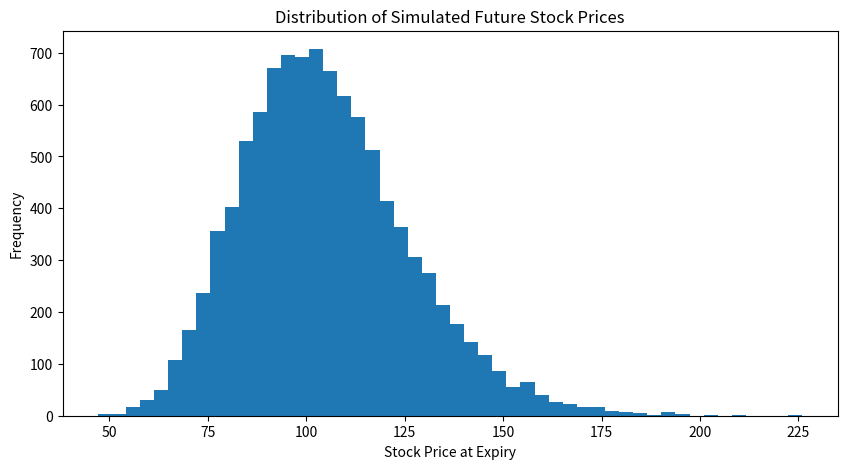
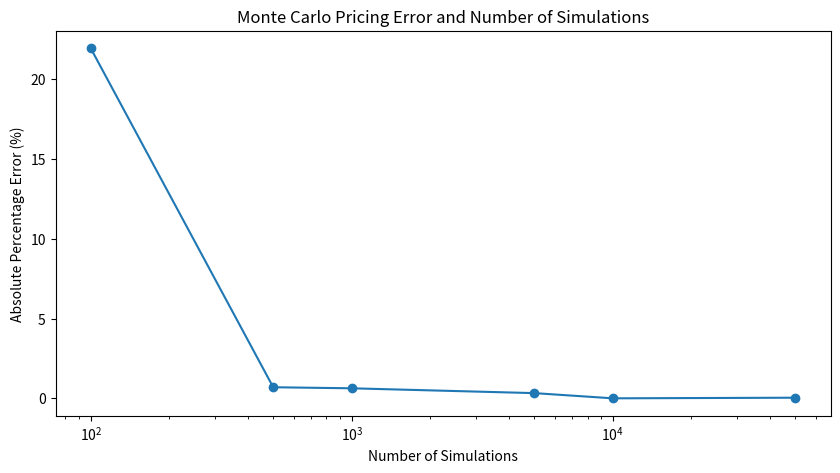

Reproduce these figures in Python, in order.
import numpy as np
import matplotlib.pyplot as plt
from scipy.stats import norm

# Set random seed for reproducibility
np.random.seed(42)

# Option parameters
S0 = 100
K = 100
T = 1
r = 0.05
sigma = 0.20
n_simulations = 10000


# -----------------------------
# Monte Carlo Simulation
# -----------------------------

# Generate random values from a standard normal distribution
Z = np.random.standard_normal(n_simulations)

# Calculate simulated stock prices at expiry using Geometric Brownian Motion
ST = S0 * np.exp(
    (r - 0.5 * sigma**2) * T
    + sigma * np.sqrt(T) * Z
)

# Calculate call option payoffs
payoffs = np.maximum(ST - K, 0)

# Calculate Monte Carlo option price
option_price = np.exp(-r * T) * np.mean(payoffs)

print("Monte Carlo Call Option Price:", option_price)


# -----------------------------
# Black-Scholes Model
# -----------------------------

d1 = (
    np.log(S0 / K)
    + (r + 0.5 * sigma**2) * T
) / (sigma * np.sqrt(T))

d2 = d1 - sigma * np.sqrt(T)

black_scholes_price = (
    S0 * norm.cdf(d1)
    - K * np.exp(-r * T) * norm.cdf(d2)
)

print("Black-Scholes Call Option Price:", black_scholes_price)


# -----------------------------
# Comparison
# -----------------------------

difference = abs(option_price - black_scholes_price)

percentage_difference = (
    difference / black_scholes_price
) * 100

print("Absolute Difference:", difference)
print("Percentage Difference:", percentage_difference)


# -----------------------------
# Distribution of Simulated Prices
# -----------------------------

plt.figure(figsize=(10, 5))

plt.hist(ST, bins=50)

plt.title("Distribution of Simulated Future Stock Prices")
plt.xlabel("Stock Price at Expiry")
plt.ylabel("Frequency")

plt.show()


# -----------------------------
# Monte Carlo Convergence
# -----------------------------

simulation_sizes = [100, 500, 1000, 5000, 10000, 50000]

prices = []
errors = []
percentage_errors = []
standard_errors = []

# Generate one reproducible set of random values
# so that smaller samples are nested within the larger sample
np.random.seed(42)
Z_all = np.random.standard_normal(max(simulation_sizes))

for n in simulation_sizes:

    Z = Z_all[:n]

    ST = S0 * np.exp(
        (r - 0.5 * sigma**2) * T
        + sigma * np.sqrt(T) * Z
    )

    payoffs = np.maximum(ST - K, 0)

    discounted_payoffs = np.exp(-r * T) * payoffs

    price = np.mean(discounted_payoffs)

    standard_error = (
        np.std(discounted_payoffs, ddof=1)
        / np.sqrt(n)
    )

    error = abs(price - black_scholes_price)

    percentage_error = (
        error / black_scholes_price
    ) * 100

    prices.append(price)
    errors.append(error)
    percentage_errors.append(percentage_error)
    standard_errors.append(standard_error)


# Display convergence results

for i in range(len(simulation_sizes)):

    print(
        "Simulations:", simulation_sizes[i],
        "| Price:", prices[i],
        "| Absolute Error:", errors[i],
        "| Percentage Error:", percentage_errors[i],
        "| Standard Error:", standard_errors[i]
    )


# -----------------------------
# Convergence Plot
# -----------------------------

plt.figure(figsize=(10, 5))

plt.plot(
    simulation_sizes,
    percentage_errors,
    marker="o"
)

plt.title("Monte Carlo Pricing Error and Number of Simulations")
plt.xlabel("Number of Simulations")
plt.ylabel("Absolute Percentage Error (%)")
plt.xscale("log")

plt.show()


# -----------------------------
# 95% Confidence Intervals
# -----------------------------

confidence_intervals = []

for i in range(len(simulation_sizes)):

    lower = (
        prices[i]
        - 1.96 * standard_errors[i]
    )

    upper = (
        prices[i]
        + 1.96 * standard_errors[i]
    )

    confidence_intervals.append((lower, upper))

    print(
        "Simulations:", simulation_sizes[i],
        "| 95% CI:", lower, "to", upper
    )


# -----------------------------
# Confidence Interval Check
# -----------------------------

for i in range(len(simulation_sizes)):

    lower, upper = confidence_intervals[i]

    within_interval = (
        lower <= black_scholes_price <= upper
    )

    print(
        "Simulations:", simulation_sizes[i],
        "| Black-Scholes within 95% CI:",
        within_interval
    )
